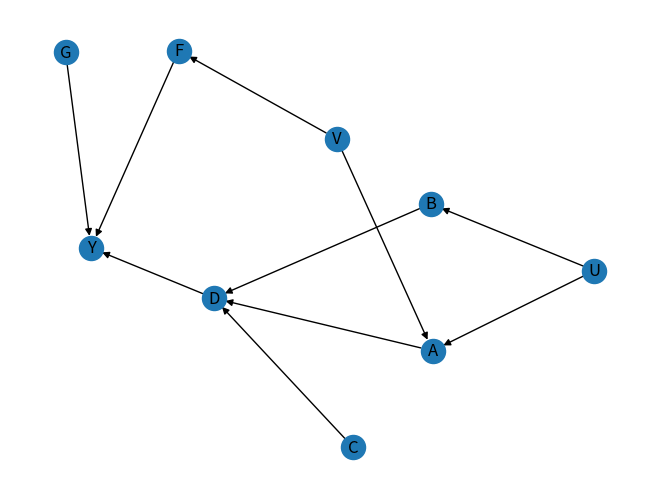

Source code (Python): (Note: this script raises an exception after producing the figure.)
from networkx.algorithms.traversal.edgedfs import edge_dfs
from networkx.algorithms.simple_paths import all_simple_paths
from typing import List, Tuple
import matplotlib.pyplot as plt
import networkx as nx
from networkx.algorithms import dag
from copy import deepcopy


def draw_graph(G: nx.DiGraph,
               path: str) -> None:
    """Generate a picture for a given graph

    Args:
        path (str): path of the picture
        G (nx.DiGraph): networkx graph
    """
    nx.draw(G, with_labels=True)
    plt.savefig(path)
    plt.close()


def make_graph(nodes: List,
               edges: List) -> nx.DiGraph:
    """Generate graph from nodes and edges

    Args:
        nodes (List): list of nodes, each item is name of node
        edges (List): list of edges, each tuple is start and end nodes

    Returns:
        nx.DiGraph: DAG graph that include the given nodes and edges
    """
    G = nx.DiGraph()

    # add nodes
    G.add_nodes_from(nodes)

    # add edges
    [G.add_edge(start, end) for start, end in edges]

    draw_graph(G=G, path="graphs/graph.png")

    return G


def is_ancestor(G: nx.DiGraph,
                anscestor: str,
                descendent: str) -> bool:
    """Check if the anscestor/descendent relationship exist

    Args:
        G (nx.DiGraph): networkx graph
        anscestor (str): anscestor node in question
        descendent (str): descendent node in question

    Returns:
        bool: whether the relationship is correct
    """

    anscestors = dag.ancestors(G, descendent)
    if anscestor in anscestors:
        return True
    else:
        return False


def have_collider(path: nx.DiGraph) -> bool:
    """Determine if a given path have collider in it

    Args:
        path (nx.DiGraph): directed path

    Returns:
        bool: whether the path have a collider
    """
    for node in path.nodes():
        if path.in_degree(node) > 1:
            print(f"Path {path.nodes()} have collider at {node}.")
            return True
    return False


def get_collider(path: nx.DiGraph) -> List:
    """Find and return any collider node in the path (graph)

    Args:
        path (nx.DiGraph): directed path

    Returns:
        List: list fo collider node. if no collider, then it's empty list
    """

    colliders = []
    for node in path.nodes():
        if path.in_degree(node) > 1:
            print(f"Path {path.nodes()} have collider at {node}.")
            colliders.append(node)
    return colliders


def replicate_edges(directed_graph: nx.DiGraph,
                    undirected_graph: List,
                    causal_node: str,
                    outcome_node: str) -> nx.DiGraph:
    """Indicate the direction of in path from causal variable to outcome
    variable by looking at the orignal DiGraph, and copy over the direction

    Args:
        directed_graph (nx.DiGraph): original directed graph
        undirected_graph (List): the simple_path generated path from undirected
        graph. This is just a ordered list, so direction for edges
        causal_node (str): causal variable
        outcome_node (str): outcome variable

    Returns:
        nx.DiGraph: a directed graph with direction of causal relationship
    """
    path = nx.DiGraph()

    # generate all the potential edges in List of Tuple format
    undirected_edges = []
    for index in range(1, len(undirected_graph)):
        undirected_edges.append(
            (undirected_graph[index-1], undirected_graph[index]))
        undirected_edges.append(
            (undirected_graph[index], undirected_graph[index-1]))

    # generate all the directed edges in the original graph in List of Tuple
    # format
    directed_edges = directed_graph.edges()

    # look through the potential directed edges, and if similar one exist in
    # directed graph, then grab the correct direciton and update the DiGraph
    for edge in undirected_edges:
        start, end = edge
        if edge in directed_edges:
            path.add_edge(start, end)

    return path


def get_all_path(G: nx.DiGraph,
                 causal_node: str,
                 outcome_node: str) -> List:
    """Find all the pathways from causal variable to outcome variable.

    Args:
        G (nx.DiGraph): the directed graph that have causal and outcome 
        variable included
        causal_node (str): causal variable name
        outcome_node (str): outcome variable name

    Returns:
        List: List of nx.DiGraph, each represent a direct path from causal
        variable to outcome variable
    """

    # first convert the directed graph to undirected, because the function
    # all_simple_path is a nice to find all the non-branching paths from 
    # causal variable to outcome variable
    un_directed_graph = G.to_undirected()
    un_directed_paths = [x for x in all_simple_paths(G=un_directed_graph,
                                                     source=causal_node,
                                                     target=outcome_node)]
    
    # once all the paths are found, need to add directions on the edges
    # this is done by looking at the original directed graph, and copy the
    # appropriate directions
    paths = []
    for i, path_nodes in enumerate(un_directed_paths):
        path = replicate_edges(directed_graph=G,
                               undirected_graph=path_nodes,
                               causal_node=causal_node,
                               outcome_node=outcome_node)

        draw_graph(G=path, path=f"graphs/{i}.png")
        paths.append(path)

    return paths


def met_backdoor_criterion(G: nx.DiGraph,
                           causal_node: str,
                           outcome_node: str) -> bool:
    # edge cases
    if not dag.is_directed_acyclic_graph(G):
        print("The graph is not a Directed Acyclic Graph!")
        return False

    if not is_ancestor(G=G,
                       anscestor=causal_node,
                       descendent=outcome_node):
        print("Cause node is not the ancestor of outcome_node!")
        return False

    # get all paths
    paths = get_all_path(G=G,
                         causal_node=causal_node,
                         outcome_node=outcome_node)

    # report if path have collider
    colliders = []
    for path in paths:
        colliders.extend(get_collider(path))

    return True


def main():
    # nodes = ['A', 'C', 'D', 'O', 'Y']
    # edges = [('A', 'C'), ('C', 'O'), ('C', 'D'), ('D', 'Y'), ('O', 'Y')]

    nodes = ['C', 'D', 'B', 'Y', 'G', 'F', 'A', 'U', 'V']
    edges = [('C', 'D'), ('U', 'B'), ('U', 'A'), ('B', 'D'), ('D', 'Y'),
             ('G', 'Y'), ('F', 'Y'), ('V', 'F'), ('V', 'A'), ('A', 'D')]

    # networkx use large G as graph, not lower case
    G = make_graph(nodes=nodes,
                   edges=edges)

    print(met_backdoor_criterion(G=G,
                                 causal_node='D',
                                 outcome_node='Y'))


if __name__ == "__main__":
    main()
